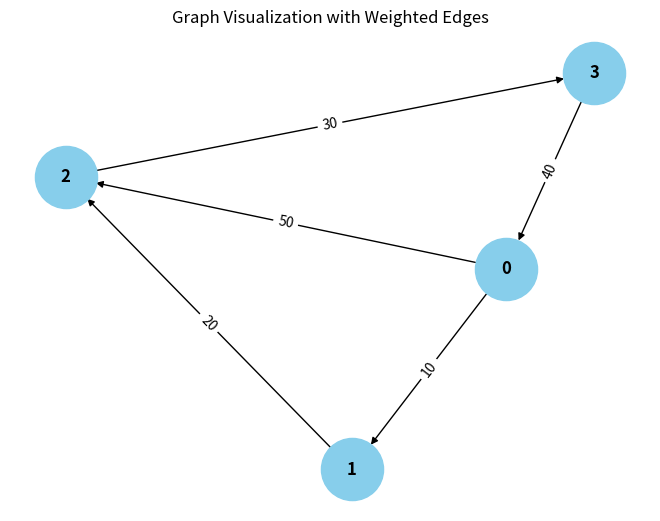

Generate this figure with matplotlib:
from collections import defaultdict

# ---------------------------
# WeightedGraph Class
# ---------------------------
class WeightedGraph:
    def __init__(self, vertices):
        self.vertices = vertices
        self.adj_list = {i: [] for i in range(vertices)}  # Adjacency list for the graph
        self.edges = []  # List to store the edges (u, v, weight)

    def add_edge(self, u, v, weight):
        """Add a single edge to the graph."""
        if (u, v, weight) not in self.edges:
            self.edges.append((u, v, weight))
            self.adj_list[u].append((v, weight))

    def add_multiple_edges(self, edges):
        """Add multiple edges at once."""
        for u, v, weight in edges:
            self.add_edge(u, v, weight)

    def get_edges(self):
        """Return all edges in the graph."""
        return self.edges

    def print_edges(self):
        """Print the edges of the graph."""
        print("Edges in the graph:")
        for u, v, weight in self.edges:
            print(f"{u} -> {v} (Weight: {weight})")

    def print_adj_list(self):
        """Print the adjacency list of the graph."""
        print("Adjacency List of the graph:")
        for u in self.adj_list:
            print(f"{u} -> {self.adj_list[u]}")

    def is_cyclic_directed(self):
        """Detect if there is a cycle in a directed graph using DFS."""
        visited = [False] * self.vertices
        rec_stack = [False] * self.vertices

        def dfs(v):
            visited[v] = True
            rec_stack[v] = True
            for neighbor, _ in self.adj_list[v]:
                if not visited[neighbor] and dfs(neighbor):
                    return True
                elif rec_stack[neighbor]:
                    return True
            rec_stack[v] = False
            return False

        for node in range(self.vertices):
            if not visited[node]:
                if dfs(node):
                    return True
        return False

    def is_cyclic_undirected(self):
        """Detect if there is a cycle in an undirected graph using DFS."""
        visited = [False] * self.vertices

        def dfs(v, parent):
            visited[v] = True
            for neighbor, _ in self.adj_list[v]:
                if not visited[neighbor]:
                    if dfs(neighbor, v):
                        return True
                elif parent != neighbor:
                    return True
            return False

        for node in range(self.vertices):
            if not visited[node]:
                if dfs(node, -1):
                    return True
        return False

    def is_negative_cycle(self):
        """Detect if there is a negative cycle using Bellman-Ford."""
        dist = [float("inf")] * self.vertices
        dist[0] = 0  # Start from node 0

        for _ in range(self.vertices - 1):
            for u, v, weight in self.edges:
                if dist[u] != float("inf") and dist[u] + weight < dist[v]:
                    dist[v] = dist[u] + weight

        for u, v, weight in self.edges:
            if dist[u] != float("inf") and dist[u] + weight < dist[v]:
                return True  # Negative cycle detected
        return False

    def reset_graph(self):
        """Reset the graph to its empty state."""
        self.edges = []  # Clear all edges
        self.adj_list = {i: [] for i in range(self.vertices)}  # Reset adjacency list for each vertex

    def union(self, parent, u, v):
        """Union-find helper function."""
        root_u = self.find_parent(parent, u)
        root_v = self.find_parent(parent, v)
        if root_u != root_v:
            parent[root_u] = root_v

    def find_parent(self, parent, v):
        """Find the root of the node using path compression."""
        if parent[v] == -1:
            return v
        parent[v] = self.find_parent(parent, parent[v])
        return parent[v]

    def is_cyclic_undirected_union_find(self):
        """Detect cycles in an undirected graph using Union-Find."""
        parent = [-1] * self.vertices

        for u, v, _ in self.edges:
            x = self.find_parent(parent, u)
            y = self.find_parent(parent, v)

            if x == y:
                return True
            self.union(parent, x, y)
        return False

    # ---------------------------
    # Helper functions for testing
    # ---------------------------

    def reset_graph_helper(self):
        """Reset the graph to an empty state for testing."""
        self.edges = []
        self.adj_list = defaultdict(list)

    def get_edges_helper(self):
        """Return all edges for testing."""
        return self.edges

    def add_multiple_edges_helper(self, edges):
        """Add multiple edges for testing."""
        for edge in edges:
            self.add_edge(*edge)

# ---------------------------
# Helper Class for Cycle Test Results
# ---------------------------
class CycleDetectionResults:
    def __init__(self):
        self.directed_cycle_detected = False
        self.undirected_cycle_detected = False
        self.negative_cycle_detected = False

# ---------------------------
# Additional Functionalities
# ---------------------------

class GraphRenderer:
    def __init__(self, graph):
        """Initialize the renderer for visualizing the graph."""
        self.graph = graph

    def render_edges(self):
        """Render the edges of the graph."""
        print("\nRendering edges of the graph:")
        for u, v, weight in self.graph.get_edges():
            print(f"{u} -> {v} (Weight: {weight})")

    def render_adj_list(self):
        """Render the adjacency list of the graph."""
        print("\nRendering adjacency list:")
        self.graph.print_adj_list()

    def render_summary(self):
        """Render a summary of the graph."""
        print("\nGraph summary:")
        print(f"Total vertices: {self.graph.vertices}")
        print(f"Total edges: {len(self.graph.get_edges())}")
        print(f"Is cyclic (directed): {self.graph.is_cyclic_directed()}")
        print(f"Is cyclic (undirected): {self.graph.is_cyclic_undirected()}")
        print(f"Has negative cycle: {self.graph.is_negative_cycle()}")

import matplotlib.pyplot as plt
import networkx as nx

class WeightedGraphVisualization:
    def __init__(self, graph):
        """Initialize the visualization of weighted graph."""
        self.graph = graph

    def visualize(self):
        """Visualize the graph with weighted edges using networkx and matplotlib."""
        G = nx.DiGraph()  # Using DiGraph for directed graph visualization

        # Add edges to the networkx graph
        for u, v, weight in self.graph.get_edges():
            G.add_edge(u, v, weight=weight)

        # Draw the graph
        pos = nx.spring_layout(G)  # Layout for node positioning
        edge_labels = nx.get_edge_attributes(G, 'weight')

        # Draw nodes, edges, and labels
        nx.draw(G, pos, with_labels=True, node_color='skyblue', node_size=2000, font_size=12, font_weight='bold')
        nx.draw_networkx_edge_labels(G, pos, edge_labels=edge_labels)

        # Display the plot
        plt.title("Graph Visualization with Weighted Edges")
        plt.show()


# ---------------------------
# Main Program
# ---------------------------

class WeightedGraphHandler:
    def __init__(self, vertices):
        """Initialize the graph handler."""
        self.graph = WeightedGraph(vertices)
        self.renderer = GraphRenderer(self.graph)
        self.visualizer = WeightedGraphVisualization(self.graph)

    def add_edges(self, edges):
        """Add edges to the graph."""
        for edge in edges:
            self.graph.add_edge(*edge)

    def render_graph(self):
        """Render the graph using the renderer."""
        self.renderer.render_edges()
        self.renderer.render_adj_list()

    def visualize_graph(self):
        """Visualize the graph using the visualizer."""
        self.visualizer.visualize()

    def cycle_detection_summary(self):
        """Print the cycle detection summary."""
        print("\nCycle detection summary:")
        print(f"Directed cycle detected: {self.graph.is_cyclic_directed()}")
        print(f"Undirected cycle detected: {self.graph.is_cyclic_undirected()}")
        print(f"Negative cycle detected: {self.graph.is_negative_cycle()}")

# ---------------------------
# Extended Graph Operations
# ---------------------------

class GraphCycleAnalysis:
    def __init__(self, graph):
        """Initialize cycle analysis on the graph."""
        self.graph = graph
        self.results = CycleDetectionResults()

    def analyze_cycles(self):
        """Analyze different types of cycles in the graph."""
        self.results.directed_cycle_detected = self.graph.is_cyclic_directed()
        self.results.undirected_cycle_detected = self.graph.is_cyclic_undirected()
        self.results.negative_cycle_detected = self.graph.is_negative_cycle()

    def print_analysis(self):
        """Print the analysis results."""
        print(f"Directed cycle detected: {self.results.directed_cycle_detected}")
        print(f"Undirected cycle detected: {self.results.undirected_cycle_detected}")
        print(f"Negative cycle detected: {self.results.negative_cycle_detected}")

# ---------------------------
# Main Function
# ---------------------------

if __name__ == "__main__":
    # Create a graph with 4 vertices (0, 1, 2, 3)
    graph_handler = WeightedGraphHandler(4)

    # Add some sample edges (u, v, weight)
    edges = [
        (0, 1, 10),  # Edge from 0 to 1 with weight 10
        (1, 2, 20),  # Edge from 1 to 2 with weight 20
        (2, 3, 30),  # Edge from 2 to 3 with weight 30
        (3, 0, 40),  # Edge from 3 to 0 with weight 40 (creates a directed cycle: 0 -> 1 -> 2 -> 3 -> 0)
        (0, 2, 50)  # Edge from 0 to 2 with weight 50
    ]

    # Add edges to the graph
    graph_handler.add_edges(edges)

    # Render the graph's edges and adjacency list
    graph_handler.render_graph()

    # Visualize the graph
    graph_handler.visualize_graph()

    # Detect and print the cycle results
    graph_handler.cycle_detection_summary()

    # Analyze cycles in detail
    cycle_analysis = GraphCycleAnalysis(graph_handler.graph)
    cycle_analysis.analyze_cycles()
    pass
